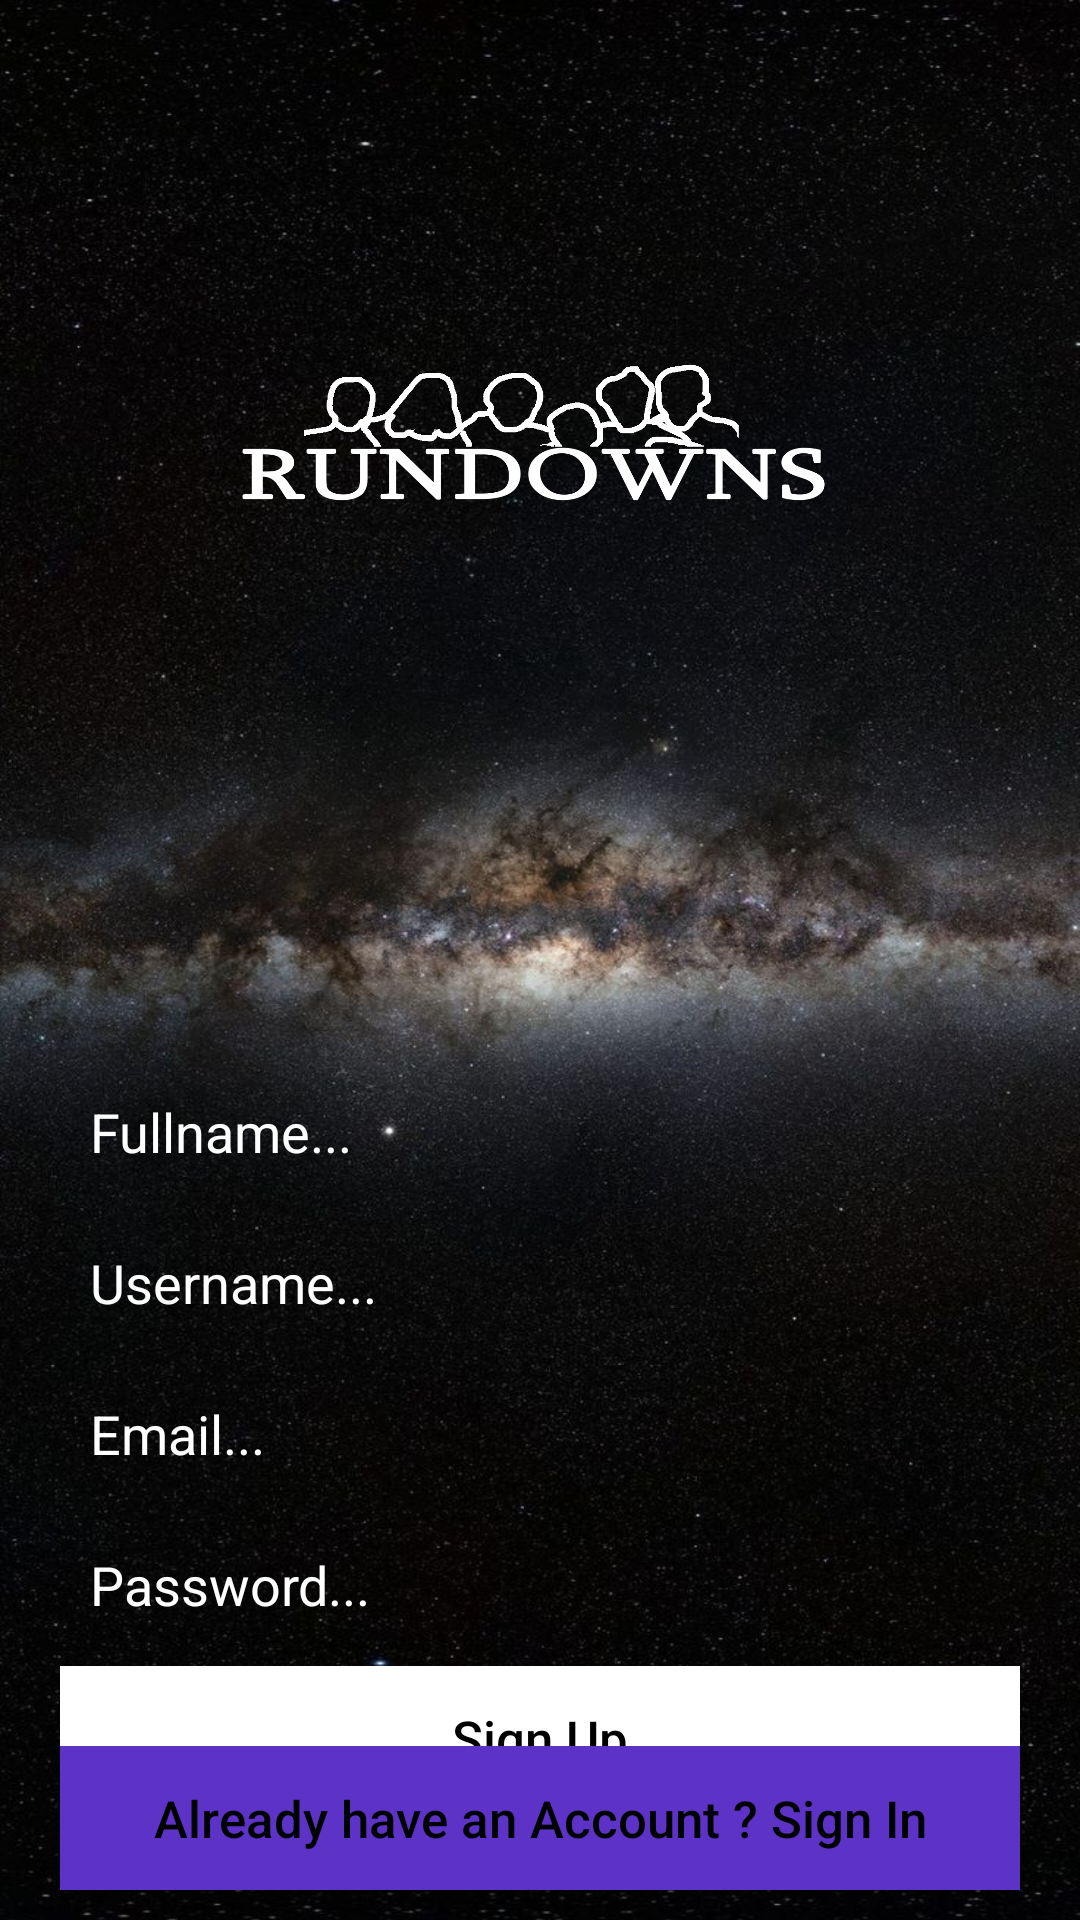

Produce the Android XML layout that renders to this screen, including the resource entries it uses.
<!-- AndroidManifest.xml: application theme Theme.RundownsSocialMedia -->
<!-- res/layout/activity_signup.xml -->
<?xml version="1.0" encoding="utf-8"?>
<RelativeLayout
    xmlns:android="http://schemas.android.com/apk/res/android"
    xmlns:app="http://schemas.android.com/apk/res-auto"
    xmlns:tools="http://schemas.android.com/tools"
    android:layout_width="match_parent"
    android:layout_height="match_parent"
    android:background="@drawable/signinup_back_ui"
    tools:context=".SignupActivity">

    <ImageView
        android:id="@+id/logo"
        android:layout_width="250dp"
        android:layout_height="90dp"
        android:layout_centerHorizontal="true"
        android:layout_marginTop="100dp"
        android:src="@drawable/rundowns">
    </ImageView>

    <EditText
        android:id="@+id/fullname_signup"
        android:layout_width="match_parent"
        android:layout_height="wrap_content"
        android:background="@drawable/button_black_background"
        android:padding="10dp"
        android:layout_below="@+id/logo"
        android:layout_marginTop="165dp"
        android:layout_marginLeft="20dp"
        android:layout_marginRight="20dp"
        android:inputType="textEmailAddress"
        android:textColorHint="@color/white"
        android:textColor="@color/white"
        android:hint="Fullname...">
    </EditText>

    <EditText
        android:id="@+id/username_signup"
        android:layout_width="match_parent"
        android:layout_height="wrap_content"
        android:background="@drawable/button_black_background"
        android:padding="10dp"
        android:layout_below="@+id/fullname_signup"
        android:layout_marginTop="6dp"
        android:layout_marginLeft="20dp"
        android:layout_marginRight="20dp"
        android:inputType="textEmailAddress"
        android:textColorHint="@color/white"
        android:textColor="@color/white"
        android:hint="Username...">
    </EditText>

    <EditText
        android:id="@+id/email_signup"
        android:layout_width="match_parent"
        android:layout_height="wrap_content"
        android:background="@drawable/button_black_background"
        android:padding="10dp"
        android:layout_below="@+id/username_signup"
        android:layout_marginTop="6dp"
        android:layout_marginLeft="20dp"
        android:layout_marginRight="20dp"
        android:inputType="textEmailAddress"
        android:textColorHint="@color/white"
        android:textColor="@color/white"
        android:hint="Email...">
    </EditText>

    <EditText
        android:id="@+id/password_signup"
        android:layout_width="match_parent"
        android:layout_height="wrap_content"
        android:background="@drawable/button_black_background"
        android:padding="10dp"
        android:layout_below="@+id/email_signup"
        android:layout_marginTop="6dp"
        android:layout_marginLeft="20dp"
        android:layout_marginRight="20dp"
        android:inputType="textPassword"
        android:hint="Password..."
        android:textColorHint="@color/white"
        android:textColor="@color/white">
    </EditText>

    <Button
        android:id="@+id/signup_btn"
        android:layout_width="match_parent"
        android:layout_height="wrap_content"
        android:layout_below="@+id/password_signup"
        android:layout_centerHorizontal="true"
        android:layout_marginLeft="20dp"
        android:layout_marginTop="5dp"
        android:layout_marginRight="20dp"
        android:background="@color/white"
        android:text="Sign Up"
        android:textAllCaps="false"
        android:textColor="@color/black"
        android:textSize="17dp"></Button>

    <Button
        android:id="@+id/signin_link_btn"
        android:layout_width="match_parent"
        android:layout_height="wrap_content"
        android:layout_alignParentBottom="true"
        android:layout_marginTop="6dp"
        android:layout_marginLeft="20dp"
        android:layout_marginRight="20dp"
        android:layout_marginBottom="10dp"
        android:background="@color/colorPrimaryDark"
        android:text="Already have an Account ? Sign In"
        android:textAllCaps="false"
        android:textSize="17dp"
        android:textColor="@color/black">
    </Button>

</RelativeLayout>
<!-- resources referenced by this layout -->
<resources>
  <color name="black">#FF000000</color>
  <color name="colorPrimaryDark">#5C32C7</color>
  <color name="white">#FFFFFFFF</color>
  <!-- drawable rundowns: png bitmap (drawable, 28666 bytes) -->
  <!-- drawable signinup_back_ui: jpg bitmap (drawable, 180814 bytes) -->
  <style name="Theme.RundownsSocialMedia" parent="Theme.AppCompat.NoActionBar">
          
          <item name="colorPrimary">@color/purple_200</item>
          <item name="colorPrimaryVariant">@color/purple_700</item>
          <item name="colorOnPrimary">@color/black</item>
          
          <item name="colorSecondary">@color/teal_200</item>
          <item name="colorSecondaryVariant">@color/teal_200</item>
          <item name="colorOnSecondary">@color/black</item>
          
          <item name="android:statusBarColor">?attr/colorPrimaryVariant</item>
          
      </style>
  <color name="purple_200">#FFBB86FC</color>
  <color name="purple_700">#FF3700B3</color>
  <color name="teal_200">#FF03DAC5</color>
</resources>
